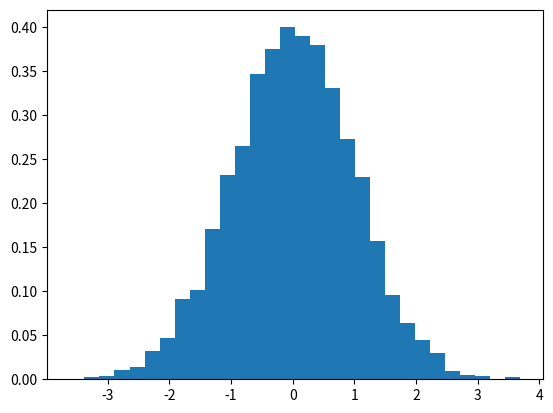

Python code for this plot:
# ch14_7.py
import matplotlib.pyplot as plt
import numpy as np

np.random.seed(10)
# 平均值 = 0.0, 標準差 = 1 的隨機數
s = np.random.randn(10000)              # 隨機數
bins = 30
plt.hist(s, bins, density=True)         # 直方圖
plt.show()












